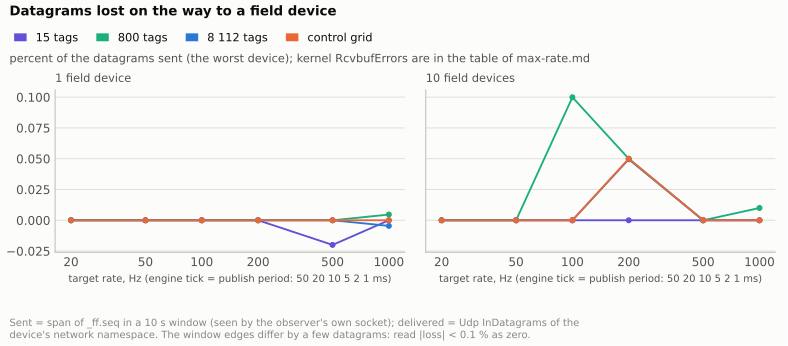

Data behind this chart, as committed beside it:
model, devices, target Hz, dt ms, reps, worst device loss %
15 tags, 1, 20, 50, 3, 0.00
15 tags, 1, 50, 20, 3, 0.00
15 tags, 1, 100, 10, 3, 0.00
15 tags, 1, 200, 5, 3, 0.00
15 tags, 1, 500, 2, 3, -0.02
15 tags, 1, 1000, 1, 3, 0.00
800 tags, 1, 20, 50, 3, 0.00
800 tags, 1, 50, 20, 3, 0.00
800 tags, 1, 100, 10, 3, 0.00
800 tags, 1, 200, 5, 3, 0.00
800 tags, 1, 500, 2, 3, 0.00
800 tags, 1, 1000, 1, 3, 0.00
8 112 tags, 1, 20, 50, 3, 0.00
8 112 tags, 1, 50, 20, 3, 0.00
8 112 tags, 1, 100, 10, 3, 0.00
8 112 tags, 1, 200, 5, 3, 0.00
8 112 tags, 1, 500, 2, 3, 0.00
8 112 tags, 1, 1000, 1, 3, -0.00
control grid, 1, 20, 50, 3, 0.00
control grid, 1, 50, 20, 3, 0.00
control grid, 1, 100, 10, 3, 0.00
control grid, 1, 200, 5, 3, 0.00
control grid, 1, 500, 2, 3, 0.00
control grid, 1, 1000, 1, 3, 0.00
15 tags, 10, 20, 50, 3, 0.00
15 tags, 10, 50, 20, 3, 0.00
15 tags, 10, 100, 10, 3, 0.00
15 tags, 10, 200, 5, 3, 0.00
15 tags, 10, 500, 2, 3, 0.00
15 tags, 10, 1000, 1, 3, 0.00
800 tags, 10, 20, 50, 3, 0.00
800 tags, 10, 50, 20, 3, 0.00
800 tags, 10, 100, 10, 3, 0.10
800 tags, 10, 200, 5, 3, 0.05
800 tags, 10, 500, 2, 3, 0.00
800 tags, 10, 1000, 1, 3, 0.01
8 112 tags, 10, 20, 50, 3, 0.00
8 112 tags, 10, 50, 20, 3, 0.00
8 112 tags, 10, 100, 10, 3, 0.00
8 112 tags, 10, 200, 5, 3, 0.05
8 112 tags, 10, 500, 2, 3, 0.00
8 112 tags, 10, 1000, 1, 3, 0.00
control grid, 10, 20, 50, 3, 0.00
control grid, 10, 50, 20, 3, 0.00
control grid, 10, 100, 10, 3, 0.00
control grid, 10, 200, 5, 3, 0.05
control grid, 10, 500, 2, 3, 0.00
control grid, 10, 1000, 1, 3, 0.00
